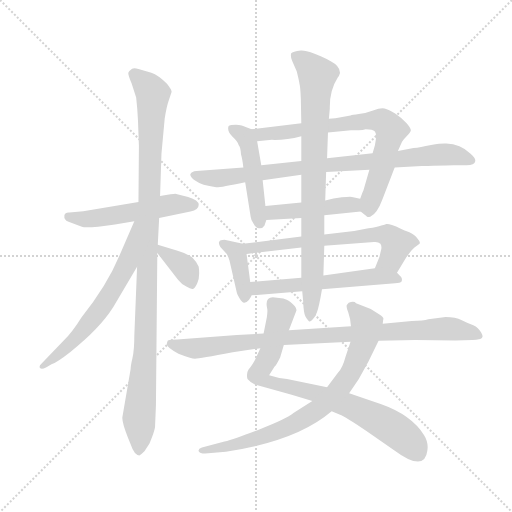
t = 0.00 s
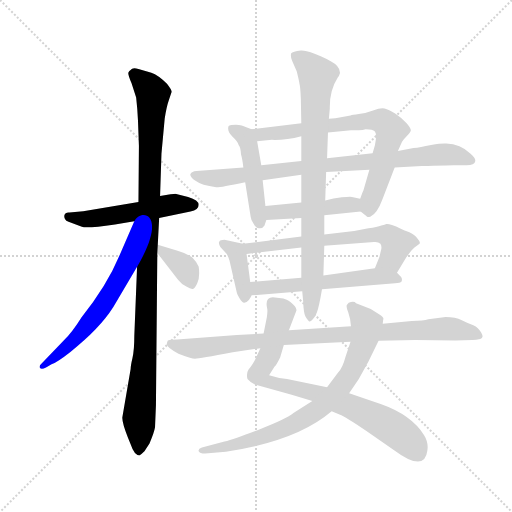
t = 2.41 s
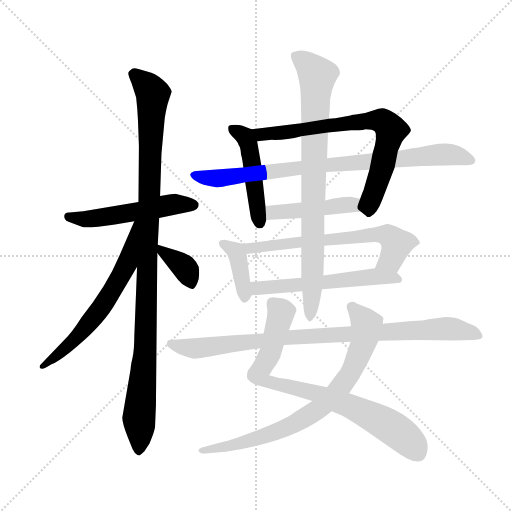
t = 4.82 s
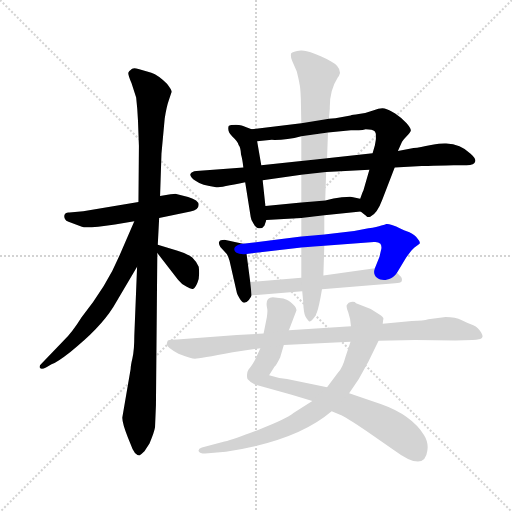
t = 7.22 s
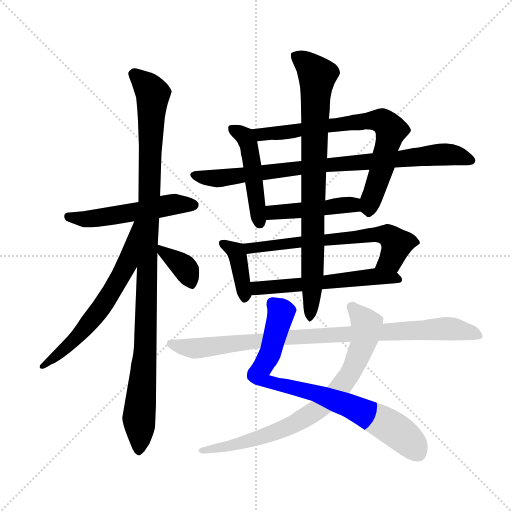
t = 9.63 s
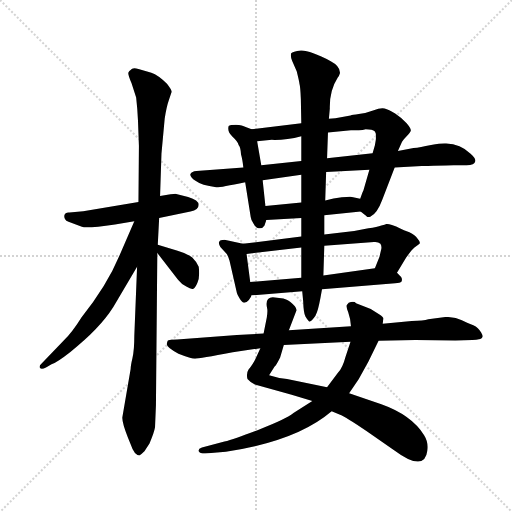
t = 12.04 s

The animated SVG that drew these frames (rendered in a browser with its animation timeline set to each time). Animation: 15 CSS @keyframes rules; one cycle of 12.04 s.

<svg version="1.1" viewBox="0 0 1024 1024" xmlns="http://www.w3.org/2000/svg">
  <g stroke="lightgray" stroke-dasharray="1,1" stroke-width="1" transform="scale(4, 4)">
    <line x1="0" y1="0" x2="256" y2="256"></line>
    <line x1="256" y1="0" x2="0" y2="256"></line>
    <line x1="128" y1="0" x2="128" y2="256"></line>
    <line x1="0" y1="128" x2="256" y2="128"></line>
  </g>
  <g transform="scale(0.92, -0.92) translate(60, -850)">
    <style type="text/css">
      
        @keyframes keyframes0 {
          from {
            stroke: blue;
            stroke-dashoffset: 531;
            stroke-width: 128;
          }
          63% {
            animation-timing-function: step-end;
            stroke: blue;
            stroke-dashoffset: 0;
            stroke-width: 128;
          }
          to {
            stroke: black;
            stroke-width: 1024;
          }
        }
        #make-me-a-hanzi-animation-0 {
          animation: keyframes0 0.68212890625s both;
          animation-delay: 0s;
          animation-timing-function: linear;
        }
      
        @keyframes keyframes1 {
          from {
            stroke: blue;
            stroke-dashoffset: 1094;
            stroke-width: 128;
          }
          78% {
            animation-timing-function: step-end;
            stroke: blue;
            stroke-dashoffset: 0;
            stroke-width: 128;
          }
          to {
            stroke: black;
            stroke-width: 1024;
          }
        }
        #make-me-a-hanzi-animation-1 {
          animation: keyframes1 1.1402994791666667s both;
          animation-delay: 0.68212890625s;
          animation-timing-function: linear;
        }
      
        @keyframes keyframes2 {
          from {
            stroke: blue;
            stroke-dashoffset: 637;
            stroke-width: 128;
          }
          67% {
            animation-timing-function: step-end;
            stroke: blue;
            stroke-dashoffset: 0;
            stroke-width: 128;
          }
          to {
            stroke: black;
            stroke-width: 1024;
          }
        }
        #make-me-a-hanzi-animation-2 {
          animation: keyframes2 0.7683919270833334s both;
          animation-delay: 1.8224283854166667s;
          animation-timing-function: linear;
        }
      
        @keyframes keyframes3 {
          from {
            stroke: blue;
            stroke-dashoffset: 364;
            stroke-width: 128;
          }
          54% {
            animation-timing-function: step-end;
            stroke: blue;
            stroke-dashoffset: 0;
            stroke-width: 128;
          }
          to {
            stroke: black;
            stroke-width: 1024;
          }
        }
        #make-me-a-hanzi-animation-3 {
          animation: keyframes3 0.5462239583333334s both;
          animation-delay: 2.5908203125s;
          animation-timing-function: linear;
        }
      
        @keyframes keyframes4 {
          from {
            stroke: blue;
            stroke-dashoffset: 479;
            stroke-width: 128;
          }
          61% {
            animation-timing-function: step-end;
            stroke: blue;
            stroke-dashoffset: 0;
            stroke-width: 128;
          }
          to {
            stroke: black;
            stroke-width: 1024;
          }
        }
        #make-me-a-hanzi-animation-4 {
          animation: keyframes4 0.6398111979166666s both;
          animation-delay: 3.1370442708333335s;
          animation-timing-function: linear;
        }
      
        @keyframes keyframes5 {
          from {
            stroke: blue;
            stroke-dashoffset: 745;
            stroke-width: 128;
          }
          71% {
            animation-timing-function: step-end;
            stroke: blue;
            stroke-dashoffset: 0;
            stroke-width: 128;
          }
          to {
            stroke: black;
            stroke-width: 1024;
          }
        }
        #make-me-a-hanzi-animation-5 {
          animation: keyframes5 0.8562825520833334s both;
          animation-delay: 3.77685546875s;
          animation-timing-function: linear;
        }
      
        @keyframes keyframes6 {
          from {
            stroke: blue;
            stroke-dashoffset: 863;
            stroke-width: 128;
          }
          74% {
            animation-timing-function: step-end;
            stroke: blue;
            stroke-dashoffset: 0;
            stroke-width: 128;
          }
          to {
            stroke: black;
            stroke-width: 1024;
          }
        }
        #make-me-a-hanzi-animation-6 {
          animation: keyframes6 0.9523111979166666s both;
          animation-delay: 4.633138020833333s;
          animation-timing-function: linear;
        }
      
        @keyframes keyframes7 {
          from {
            stroke: blue;
            stroke-dashoffset: 452;
            stroke-width: 128;
          }
          60% {
            animation-timing-function: step-end;
            stroke: blue;
            stroke-dashoffset: 0;
            stroke-width: 128;
          }
          to {
            stroke: black;
            stroke-width: 1024;
          }
        }
        #make-me-a-hanzi-animation-7 {
          animation: keyframes7 0.6178385416666666s both;
          animation-delay: 5.58544921875s;
          animation-timing-function: linear;
        }
      
        @keyframes keyframes8 {
          from {
            stroke: blue;
            stroke-dashoffset: 390;
            stroke-width: 128;
          }
          56% {
            animation-timing-function: step-end;
            stroke: blue;
            stroke-dashoffset: 0;
            stroke-width: 128;
          }
          to {
            stroke: black;
            stroke-width: 1024;
          }
        }
        #make-me-a-hanzi-animation-8 {
          animation: keyframes8 0.5673828125s both;
          animation-delay: 6.203287760416667s;
          animation-timing-function: linear;
        }
      
        @keyframes keyframes9 {
          from {
            stroke: blue;
            stroke-dashoffset: 662;
            stroke-width: 128;
          }
          68% {
            animation-timing-function: step-end;
            stroke: blue;
            stroke-dashoffset: 0;
            stroke-width: 128;
          }
          to {
            stroke: black;
            stroke-width: 1024;
          }
        }
        #make-me-a-hanzi-animation-9 {
          animation: keyframes9 0.7887369791666666s both;
          animation-delay: 6.770670572916667s;
          animation-timing-function: linear;
        }
      
        @keyframes keyframes10 {
          from {
            stroke: blue;
            stroke-dashoffset: 572;
            stroke-width: 128;
          }
          65% {
            animation-timing-function: step-end;
            stroke: blue;
            stroke-dashoffset: 0;
            stroke-width: 128;
          }
          to {
            stroke: black;
            stroke-width: 1024;
          }
        }
        #make-me-a-hanzi-animation-10 {
          animation: keyframes10 0.7154947916666666s both;
          animation-delay: 7.559407552083334s;
          animation-timing-function: linear;
        }
      
        @keyframes keyframes11 {
          from {
            stroke: blue;
            stroke-dashoffset: 851;
            stroke-width: 128;
          }
          73% {
            animation-timing-function: step-end;
            stroke: blue;
            stroke-dashoffset: 0;
            stroke-width: 128;
          }
          to {
            stroke: black;
            stroke-width: 1024;
          }
        }
        #make-me-a-hanzi-animation-11 {
          animation: keyframes11 0.9425455729166666s both;
          animation-delay: 8.27490234375s;
          animation-timing-function: linear;
        }
      
        @keyframes keyframes12 {
          from {
            stroke: blue;
            stroke-dashoffset: 818;
            stroke-width: 128;
          }
          73% {
            animation-timing-function: step-end;
            stroke: blue;
            stroke-dashoffset: 0;
            stroke-width: 128;
          }
          to {
            stroke: black;
            stroke-width: 1024;
          }
        }
        #make-me-a-hanzi-animation-12 {
          animation: keyframes12 0.9156901041666666s both;
          animation-delay: 9.217447916666666s;
          animation-timing-function: linear;
        }
      
        @keyframes keyframes13 {
          from {
            stroke: blue;
            stroke-dashoffset: 796;
            stroke-width: 128;
          }
          72% {
            animation-timing-function: step-end;
            stroke: blue;
            stroke-dashoffset: 0;
            stroke-width: 128;
          }
          to {
            stroke: black;
            stroke-width: 1024;
          }
        }
        #make-me-a-hanzi-animation-13 {
          animation: keyframes13 0.8977864583333334s both;
          animation-delay: 10.133138020833332s;
          animation-timing-function: linear;
        }
      
        @keyframes keyframes14 {
          from {
            stroke: blue;
            stroke-dashoffset: 929;
            stroke-width: 128;
          }
          75% {
            animation-timing-function: step-end;
            stroke: blue;
            stroke-dashoffset: 0;
            stroke-width: 128;
          }
          to {
            stroke: black;
            stroke-width: 1024;
          }
        }
        #make-me-a-hanzi-animation-14 {
          animation: keyframes14 1.0060221354166667s both;
          animation-delay: 11.030924479166666s;
          animation-timing-function: linear;
        }
      
    </style>
    
      <path d="M 241 411 L 121 391 L 91 388 Q 82 389 80 382 Q 79 376 82 373 Q 83 370 89 368 L 118 357 Q 128 353 190 362 L 232 369 L 286 376 L 354 390 Q 372 394 372 405 Q 372 415 349 422 L 321 429 Q 317 429 288 424 L 241 411 Z" fill="lightgray"></path>
    
      <path d="M 240 587 L 242 533 L 241 411 L 238 270 L 232 120 Q 232 89 228 72 Q 224 55 224 48 L 206 -57 Q 205 -68 218 -101 L 224 -116 Q 232 -140 243 -140 Q 247 -138 254 -131 L 265 -114 Q 275 -91 277 -79 L 279 -31 L 282 300 L 283 318 L 286 376 L 288 424 L 291 516 L 298 592 Q 302 618 307 632 L 313 650 Q 314 654 303 668 Q 284 687 269 692 L 241 700 Q 228 704 224 698 Q 220 696 219 692 Q 218 688 226 669 L 236 638 Q 239 612 240 587 Z" fill="lightgray"></path>
    
      <path d="M 232 369 L 200 295 Q 172 228 117 160 Q 98 129 77 108 L 30 59 Q 24 54 27 50 Q 30 46 40 51 L 52 58 Q 65 63 93 85 Q 157 136 186 182 L 238 270 C 309 391 244 397 232 369 Z" fill="lightgray"></path>
    
      <path d="M 282 300 L 327 242 Q 335 232 345 227 Q 355 221 359 222 Q 364 223 369 235 Q 375 247 372 270 Q 368 280 358 290 Q 347 299 326 305 L 283 318 C 263 324 264 324 282 300 Z" fill="lightgray"></path>
    
      <path d="M 487 569 L 474 574 Q 467 578 453 579 Q 440 579 437 576 Q 433 565 445 553 Q 458 541 459 534 Q 463 530 464 514 Q 467 504 469 486 L 473 454 L 485 378 Q 486 370 491 364 Q 496 354 503 354 Q 511 353 515 360 L 519 372 L 517 402 L 511 458 L 508 491 L 499 543 C 495 566 495 566 487 569 Z" fill="lightgray"></path>
    
      <path d="M 702 599 L 669 593 Q 659 593 655 592 L 595 582 L 487 569 C 457 565 469 540 499 543 L 531 546 Q 561 545 595 554 L 653 562 L 703 567 L 720 567 Q 729 567 735 569 Q 750 569 755 564 Q 760 558 755 534 L 750 517 L 743 481 L 730 436 Q 729 435 723 418 C 715 397 715 397 724 390 L 737 380 Q 737 377 745 379 Q 760 386 771 416 L 798 486 L 805 522 L 814 542 Q 816 546 824 554 Q 832 562 833 566 Q 834 570 824 582 Q 814 593 799 603 Q 785 612 776 614 Q 768 616 751 610 Q 735 604 720 602 Q 706 600 702 599 Z" fill="lightgray"></path>
    
      <path d="M 469 486 L 367 478 Q 357 477 354 472 Q 352 466 365 457 Q 378 447 410 443 Q 416 442 473 454 L 511 458 L 595 470 L 649 476 L 743 481 L 798 486 L 857 489 Q 912 491 926 491 L 954 491 Q 972 491 973 499 Q 975 506 963 516 Q 941 537 910 538 Q 902 539 877 535 Q 853 530 839 528 L 805 522 L 750 517 L 651 506 L 595 500 L 508 491 L 469 486 Z" fill="lightgray"></path>
    
      <path d="M 519 372 L 595 376 L 645 382 L 724 390 C 754 393 752 411 723 418 L 705 422 Q 701 423 683 421 Q 665 419 647 414 L 595 410 L 517 402 C 487 399 489 370 519 372 Z" fill="lightgray"></path>
    
      <path d="M 468 320 L 428 329 Q 418 329 417 325 Q 414 322 419 313 L 433 298 Q 437 291 439 283 L 455 213 Q 456 209 461 201 Q 466 192 471 192 Q 476 192 481 198 Q 486 204 487 208 L 484 237 L 476 298 C 473 319 473 319 468 320 Z" fill="lightgray"></path>
    
      <path d="M 595 336 L 468 320 C 438 316 446 294 476 298 L 595 312 L 645 316 L 753 324 Q 762 325 767 320 Q 771 314 768 305 L 765 292 L 755 267 C 744 239 787 231 803 257 L 823 290 Q 834 306 841 312 Q 849 317 852 320 Q 855 323 847 332 Q 843 339 830 345 Q 817 350 809 354 Q 802 358 792 361 Q 783 364 780 363 Q 777 361 769 360 Q 760 356 741 354 L 710 348 L 645 340 L 595 336 Z" fill="lightgray"></path>
    
      <path d="M 487 208 L 597 217 L 640 221 L 799 234 Q 810 235 813 238 Q 815 244 812 248 L 803 257 C 788 272 785 271 755 267 L 643 251 L 595 246 L 484 237 C 454 235 457 206 487 208 Z" fill="lightgray"></path>
    
      <path d="M 655 592 L 657 614 Q 656 653 674 681 Q 677 684 679 691 Q 680 706 659 717 Q 613 741 594 740 Q 576 738 573 734 Q 571 728 575 718 L 585 695 Q 590 675 591 668 Q 593 661 594 635 L 595 582 L 595 554 L 595 500 L 595 470 L 595 410 L 595 376 L 595 336 L 595 312 L 595 246 L 597 217 L 599 196 Q 600 168 604 162 Q 608 155 612 151 Q 615 150 620 156 Q 626 161 629 171 Q 633 180 640 221 L 643 251 L 645 316 L 645 340 L 645 382 L 647 414 L 649 476 L 651 506 L 653 562 L 655 592 Z" fill="lightgray"></path>
    
      <path d="M 568 132 L 584 174 Q 586 177 581 184 Q 576 190 572 193 Q 569 196 556 201 L 533 204 Q 515 204 521 178 Q 522 173 520 160 L 513 125 L 506 93 L 495 69 Q 491 60 480 46 Q 475 38 478 26 Q 486 17 494 14 L 574 -8 L 619 -22 L 661 -44 L 678 -51 Q 693 -57 735 -86 L 796 -128 Q 863 -178 869 -130 Q 872 -112 862 -96 Q 834 -52 769 -29 L 699 -5 L 651 8 L 564 26 Q 546 27 525 34 L 537 53 Q 540 55 549 73 L 557 100 L 568 132 Z" fill="lightgray"></path>
    
      <path d="M 772 146 L 773 155 Q 776 160 764 167 L 746 178 L 714 191 Q 710 196 698 192 L 694 187 Q 692 184 697 171 Q 702 157 703 141 L 702 107 L 691 74 Q 685 51 675 40 L 651 8 L 619 -22 L 578 -48 Q 560 -62 505 -83 Q 450 -104 428 -110 L 379 -123 Q 370 -126 372 -131 Q 374 -136 386 -136 L 431 -132 Q 585 -109 661 -44 L 699 -5 L 720 26 L 741 64 L 763 109 L 772 146 Z" fill="lightgray"></path>
    
      <path d="M 909 161 L 871 156 Q 861 153 835 152 L 772 146 L 703 141 L 568 132 L 513 125 L 455 122 L 325 112 Q 311 112 305 110 Q 303 107 303 104 Q 299 96 328 81 Q 356 70 364 70 Q 373 70 446 84 L 506 93 L 557 100 L 702 107 L 763 109 L 843 111 L 930 110 L 967 111 Q 975 111 984 113 Q 993 115 986 127 Q 980 138 969 143 Q 958 147 944 154 Q 930 161 909 161 Z" fill="lightgray"></path>
    
    
      <clipPath id="make-me-a-hanzi-clip-0">
        <path d="M 241 411 L 121 391 L 91 388 Q 82 389 80 382 Q 79 376 82 373 Q 83 370 89 368 L 118 357 Q 128 353 190 362 L 232 369 L 286 376 L 354 390 Q 372 394 372 405 Q 372 415 349 422 L 321 429 Q 317 429 288 424 L 241 411 Z"></path>
      </clipPath>
      <path clip-path="url(#make-me-a-hanzi-clip-0)" d="M 89 379 L 140 374 L 313 405 L 361 405" fill="none" id="make-me-a-hanzi-animation-0" stroke-dasharray="403 806" stroke-linecap="round"></path>
    
      <clipPath id="make-me-a-hanzi-clip-1">
        <path d="M 240 587 L 242 533 L 241 411 L 238 270 L 232 120 Q 232 89 228 72 Q 224 55 224 48 L 206 -57 Q 205 -68 218 -101 L 224 -116 Q 232 -140 243 -140 Q 247 -138 254 -131 L 265 -114 Q 275 -91 277 -79 L 279 -31 L 282 300 L 283 318 L 286 376 L 288 424 L 291 516 L 298 592 Q 302 618 307 632 L 313 650 Q 314 654 303 668 Q 284 687 269 692 L 241 700 Q 228 704 224 698 Q 220 696 219 692 Q 218 688 226 669 L 236 638 Q 239 612 240 587 Z"></path>
      </clipPath>
      <path clip-path="url(#make-me-a-hanzi-clip-1)" d="M 228 689 L 255 669 L 272 646 L 257 103 L 242 -55 L 243 -129" fill="none" id="make-me-a-hanzi-animation-1" stroke-dasharray="966 1932" stroke-linecap="round"></path>
    
      <clipPath id="make-me-a-hanzi-clip-2">
        <path d="M 232 369 L 200 295 Q 172 228 117 160 Q 98 129 77 108 L 30 59 Q 24 54 27 50 Q 30 46 40 51 L 52 58 Q 65 63 93 85 Q 157 136 186 182 L 238 270 C 309 391 244 397 232 369 Z"></path>
      </clipPath>
      <path clip-path="url(#make-me-a-hanzi-clip-2)" d="M 237 363 L 216 275 L 165 188 L 115 125 L 33 53" fill="none" id="make-me-a-hanzi-animation-2" stroke-dasharray="509 1018" stroke-linecap="round"></path>
    
      <clipPath id="make-me-a-hanzi-clip-3">
        <path d="M 282 300 L 327 242 Q 335 232 345 227 Q 355 221 359 222 Q 364 223 369 235 Q 375 247 372 270 Q 368 280 358 290 Q 347 299 326 305 L 283 318 C 263 324 264 324 282 300 Z"></path>
      </clipPath>
      <path clip-path="url(#make-me-a-hanzi-clip-3)" d="M 289 313 L 295 301 L 342 268 L 355 233" fill="none" id="make-me-a-hanzi-animation-3" stroke-dasharray="236 472" stroke-linecap="round"></path>
    
      <clipPath id="make-me-a-hanzi-clip-4">
        <path d="M 487 569 L 474 574 Q 467 578 453 579 Q 440 579 437 576 Q 433 565 445 553 Q 458 541 459 534 Q 463 530 464 514 Q 467 504 469 486 L 473 454 L 485 378 Q 486 370 491 364 Q 496 354 503 354 Q 511 353 515 360 L 519 372 L 517 402 L 511 458 L 508 491 L 499 543 C 495 566 495 566 487 569 Z"></path>
      </clipPath>
      <path clip-path="url(#make-me-a-hanzi-clip-4)" d="M 443 570 L 472 553 L 481 533 L 504 367" fill="none" id="make-me-a-hanzi-animation-4" stroke-dasharray="351 702" stroke-linecap="round"></path>
    
      <clipPath id="make-me-a-hanzi-clip-5">
        <path d="M 702 599 L 669 593 Q 659 593 655 592 L 595 582 L 487 569 C 457 565 469 540 499 543 L 531 546 Q 561 545 595 554 L 653 562 L 703 567 L 720 567 Q 729 567 735 569 Q 750 569 755 564 Q 760 558 755 534 L 750 517 L 743 481 L 730 436 Q 729 435 723 418 C 715 397 715 397 724 390 L 737 380 Q 737 377 745 379 Q 760 386 771 416 L 798 486 L 805 522 L 814 542 Q 816 546 824 554 Q 832 562 833 566 Q 834 570 824 582 Q 814 593 799 603 Q 785 612 776 614 Q 768 616 751 610 Q 735 604 720 602 Q 706 600 702 599 Z"></path>
      </clipPath>
      <path clip-path="url(#make-me-a-hanzi-clip-5)" d="M 495 565 L 507 558 L 560 562 L 752 589 L 779 582 L 790 567 L 743 392" fill="none" id="make-me-a-hanzi-animation-5" stroke-dasharray="617 1234" stroke-linecap="round"></path>
    
      <clipPath id="make-me-a-hanzi-clip-6">
        <path d="M 469 486 L 367 478 Q 357 477 354 472 Q 352 466 365 457 Q 378 447 410 443 Q 416 442 473 454 L 511 458 L 595 470 L 649 476 L 743 481 L 798 486 L 857 489 Q 912 491 926 491 L 954 491 Q 972 491 973 499 Q 975 506 963 516 Q 941 537 910 538 Q 902 539 877 535 Q 853 530 839 528 L 805 522 L 750 517 L 651 506 L 595 500 L 508 491 L 469 486 Z"></path>
      </clipPath>
      <path clip-path="url(#make-me-a-hanzi-clip-6)" d="M 363 471 L 412 462 L 632 490 L 899 514 L 922 514 L 964 501" fill="none" id="make-me-a-hanzi-animation-6" stroke-dasharray="735 1470" stroke-linecap="round"></path>
    
      <clipPath id="make-me-a-hanzi-clip-7">
        <path d="M 519 372 L 595 376 L 645 382 L 724 390 C 754 393 752 411 723 418 L 705 422 Q 701 423 683 421 Q 665 419 647 414 L 595 410 L 517 402 C 487 399 489 370 519 372 Z"></path>
      </clipPath>
      <path clip-path="url(#make-me-a-hanzi-clip-7)" d="M 526 380 L 533 388 L 651 398 L 717 411" fill="none" id="make-me-a-hanzi-animation-7" stroke-dasharray="324 648" stroke-linecap="round"></path>
    
      <clipPath id="make-me-a-hanzi-clip-8">
        <path d="M 468 320 L 428 329 Q 418 329 417 325 Q 414 322 419 313 L 433 298 Q 437 291 439 283 L 455 213 Q 456 209 461 201 Q 466 192 471 192 Q 476 192 481 198 Q 486 204 487 208 L 484 237 L 476 298 C 473 319 473 319 468 320 Z"></path>
      </clipPath>
      <path clip-path="url(#make-me-a-hanzi-clip-8)" d="M 425 320 L 456 297 L 471 203" fill="none" id="make-me-a-hanzi-animation-8" stroke-dasharray="262 524" stroke-linecap="round"></path>
    
      <clipPath id="make-me-a-hanzi-clip-9">
        <path d="M 595 336 L 468 320 C 438 316 446 294 476 298 L 595 312 L 645 316 L 753 324 Q 762 325 767 320 Q 771 314 768 305 L 765 292 L 755 267 C 744 239 787 231 803 257 L 823 290 Q 834 306 841 312 Q 849 317 852 320 Q 855 323 847 332 Q 843 339 830 345 Q 817 350 809 354 Q 802 358 792 361 Q 783 364 780 363 Q 777 361 769 360 Q 760 356 741 354 L 710 348 L 645 340 L 595 336 Z"></path>
      </clipPath>
      <path clip-path="url(#make-me-a-hanzi-clip-9)" d="M 476 317 L 484 310 L 751 341 L 782 339 L 802 319 L 790 285 L 762 271" fill="none" id="make-me-a-hanzi-animation-9" stroke-dasharray="534 1068" stroke-linecap="round"></path>
    
      <clipPath id="make-me-a-hanzi-clip-10">
        <path d="M 487 208 L 597 217 L 640 221 L 799 234 Q 810 235 813 238 Q 815 244 812 248 L 803 257 C 788 272 785 271 755 267 L 643 251 L 595 246 L 484 237 C 454 235 457 206 487 208 Z"></path>
      </clipPath>
      <path clip-path="url(#make-me-a-hanzi-clip-10)" d="M 494 216 L 500 224 L 750 249 L 804 242" fill="none" id="make-me-a-hanzi-animation-10" stroke-dasharray="444 888" stroke-linecap="round"></path>
    
      <clipPath id="make-me-a-hanzi-clip-11">
        <path d="M 655 592 L 657 614 Q 656 653 674 681 Q 677 684 679 691 Q 680 706 659 717 Q 613 741 594 740 Q 576 738 573 734 Q 571 728 575 718 L 585 695 Q 590 675 591 668 Q 593 661 594 635 L 595 582 L 595 554 L 595 500 L 595 470 L 595 410 L 595 376 L 595 336 L 595 312 L 595 246 L 597 217 L 599 196 Q 600 168 604 162 Q 608 155 612 151 Q 615 150 620 156 Q 626 161 629 171 Q 633 180 640 221 L 643 251 L 645 316 L 645 340 L 645 382 L 647 414 L 649 476 L 651 506 L 653 562 L 655 592 Z"></path>
      </clipPath>
      <path clip-path="url(#make-me-a-hanzi-clip-11)" d="M 579 730 L 603 715 L 630 686 L 618 199 L 612 160" fill="none" id="make-me-a-hanzi-animation-11" stroke-dasharray="723 1446" stroke-linecap="round"></path>
    
      <clipPath id="make-me-a-hanzi-clip-12">
        <path d="M 568 132 L 584 174 Q 586 177 581 184 Q 576 190 572 193 Q 569 196 556 201 L 533 204 Q 515 204 521 178 Q 522 173 520 160 L 513 125 L 506 93 L 495 69 Q 491 60 480 46 Q 475 38 478 26 Q 486 17 494 14 L 574 -8 L 619 -22 L 661 -44 L 678 -51 Q 693 -57 735 -86 L 796 -128 Q 863 -178 869 -130 Q 872 -112 862 -96 Q 834 -52 769 -29 L 699 -5 L 651 8 L 564 26 Q 546 27 525 34 L 537 53 Q 540 55 549 73 L 557 100 L 568 132 Z"></path>
      </clipPath>
      <path clip-path="url(#make-me-a-hanzi-clip-12)" d="M 534 188 L 551 171 L 529 86 L 502 36 L 506 30 L 531 17 L 626 -4 L 738 -50 L 816 -97 L 848 -134" fill="none" id="make-me-a-hanzi-animation-12" stroke-dasharray="690 1380" stroke-linecap="round"></path>
    
      <clipPath id="make-me-a-hanzi-clip-13">
        <path d="M 772 146 L 773 155 Q 776 160 764 167 L 746 178 L 714 191 Q 710 196 698 192 L 694 187 Q 692 184 697 171 Q 702 157 703 141 L 702 107 L 691 74 Q 685 51 675 40 L 651 8 L 619 -22 L 578 -48 Q 560 -62 505 -83 Q 450 -104 428 -110 L 379 -123 Q 370 -126 372 -131 Q 374 -136 386 -136 L 431 -132 Q 585 -109 661 -44 L 699 -5 L 720 26 L 741 64 L 763 109 L 772 146 Z"></path>
      </clipPath>
      <path clip-path="url(#make-me-a-hanzi-clip-13)" d="M 703 184 L 737 144 L 730 104 L 704 43 L 650 -24 L 602 -59 L 552 -84 L 439 -121 L 380 -131" fill="none" id="make-me-a-hanzi-animation-13" stroke-dasharray="668 1336" stroke-linecap="round"></path>
    
      <clipPath id="make-me-a-hanzi-clip-14">
        <path d="M 909 161 L 871 156 Q 861 153 835 152 L 772 146 L 703 141 L 568 132 L 513 125 L 455 122 L 325 112 Q 311 112 305 110 Q 303 107 303 104 Q 299 96 328 81 Q 356 70 364 70 Q 373 70 446 84 L 506 93 L 557 100 L 702 107 L 763 109 L 843 111 L 930 110 L 967 111 Q 975 111 984 113 Q 993 115 986 127 Q 980 138 969 143 Q 958 147 944 154 Q 930 161 909 161 Z"></path>
      </clipPath>
      <path clip-path="url(#make-me-a-hanzi-clip-14)" d="M 310 105 L 327 97 L 370 93 L 563 116 L 906 136 L 978 121" fill="none" id="make-me-a-hanzi-animation-14" stroke-dasharray="801 1602" stroke-linecap="round"></path>
    
  </g>
</svg>
